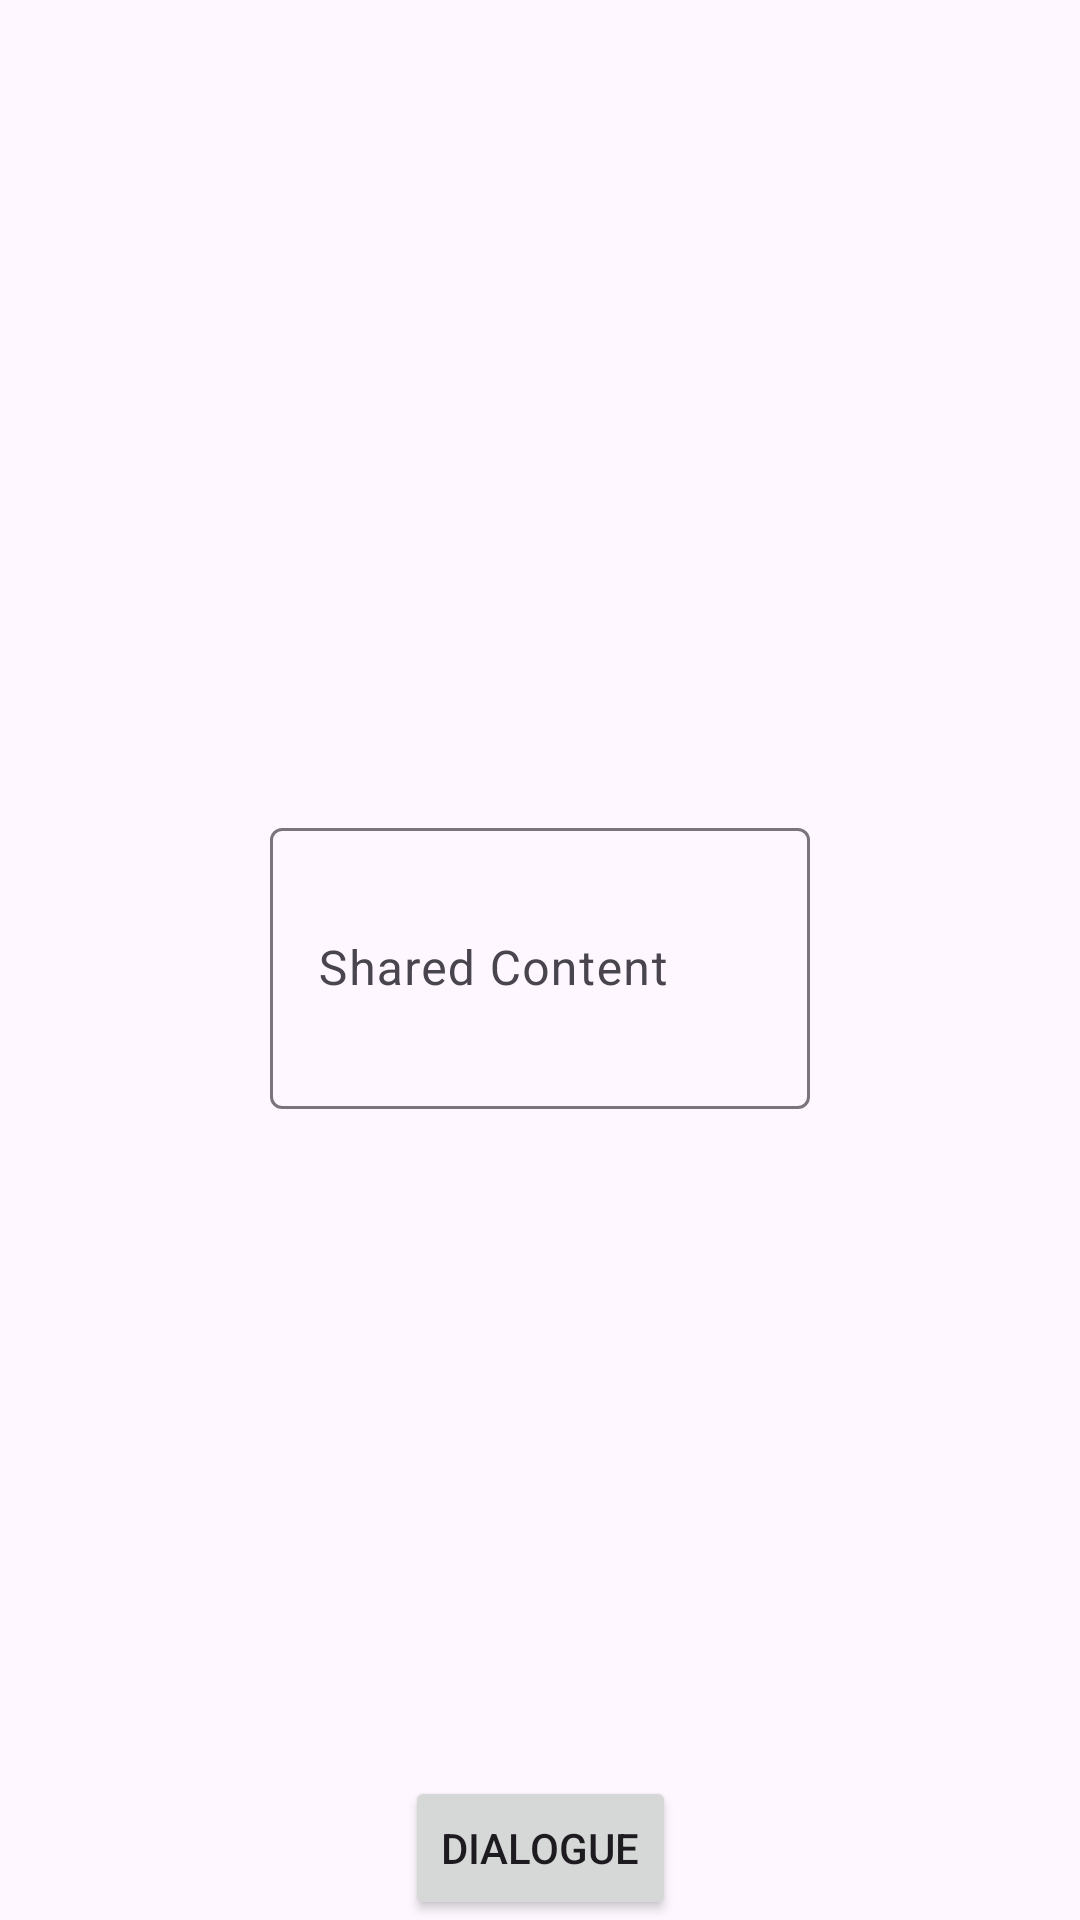

Reconstruct the res/layout file that produces this screen, plus the resources it refers to.
<!-- AndroidManifest.xml: application theme Theme.NavDemo -->
<!-- res/layout/fragment_child_c.xml -->
<?xml version="1.0" encoding="utf-8"?>
<androidx.constraintlayout.widget.ConstraintLayout
  xmlns:android="http://schemas.android.com/apk/res/android"
  xmlns:tools="http://schemas.android.com/tools"
  xmlns:app="http://schemas.android.com/apk/res-auto"
  android:layout_width="match_parent"
  android:layout_height="match_parent"
  tools:context=".controller.MainFragment"
  android:padding="@dimen/half_dynamic_spacing">

  <com.google.android.material.textfield.TextInputLayout
    android:id="@+id/content_layout"
    android:layout_width="0dp"
    android:layout_height="wrap_content"
    app:hintAnimationEnabled="true"
    app:hintEnabled="true"
    app:layout_constraintTop_toTopOf="parent"
    app:layout_constraintStart_toStartOf="parent"
    app:layout_constraintEnd_toEndOf="parent"
    app:layout_constraintBottom_toBottomOf="parent"
    app:layout_constraintWidth_percent="0.5">

    <com.google.android.material.textfield.TextInputEditText
      android:id="@+id/content"
      android:layout_width="match_parent"
      android:layout_height="wrap_content"
      android:inputType="textMultiLine"
      android:minLines="3"
      android:maxLines="6"
      android:hint="@string/shared_content_hint"/>

  </com.google.android.material.textfield.TextInputLayout>

  <Button
    android:id="@+id/open_dialogue"
    android:layout_width="wrap_content"
    android:layout_height="wrap_content"
    android:text="@string/open_dialogue_label"
    android:layout_margin="@dimen/half_dynamic_spacing"
    app:layout_constraintBottom_toBottomOf="parent"
    app:layout_constraintStart_toStartOf="parent"
    app:layout_constraintEnd_toEndOf="parent"/>

</androidx.constraintlayout.widget.ConstraintLayout>
<!-- resources referenced by this layout -->
<resources>
  <string name="open_dialogue_label">Dialogue</string>
  <string name="shared_content_hint">Shared Content</string>
  <style name="Theme.NavDemo" parent="Base.Theme.NavDemo" />
  <style name="Base.Theme.NavDemo" parent="Theme.Material3.DayNight">
      
      
    </style>
</resources>
